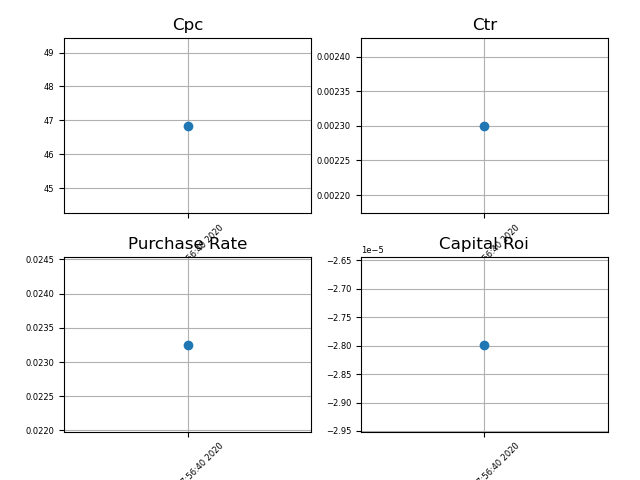

Values plotted in this chart, from the file beside it:
campaign_name, date_start, date_stop, impressions, landing_page_view, spend, calc_cpc, calc_ctr, net_quantity, total_sales, cost, capital_roi
sace lady smokey eye makeup set, 2020-06-28, Fri Jul  3 17:56:40 2020, 18845, 43, 2015, 46.84, 0.0023, 1.0, 3500, 1694, -2.7978974562521102e-05
